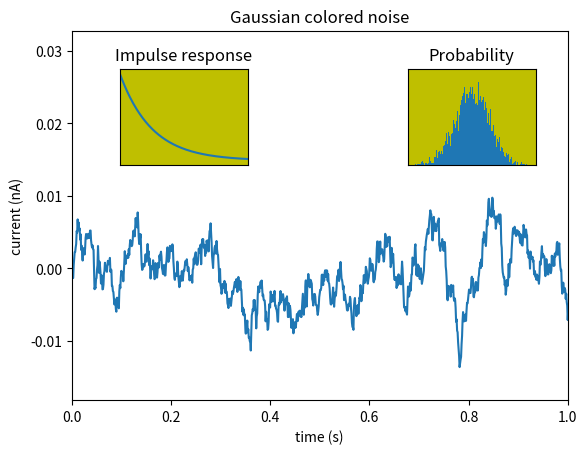

Generate this figure with matplotlib:
'''
https://matplotlib.org/2.0.2/examples/pylab_examples/axes_demo.html
'''

import matplotlib.pyplot as plt
import numpy as np

# create some data to use for the plot
dt = 0.001
t = np.arange(0.0, 10.0, dt)
r = np.exp(-t[:1000] / 0.05)    # impulse response
x = np.random.randn(len(t))
s = np.convolve(x, r)[:len(x)] * dt    # colored noise

# the main axes is subplot(111) by default
plt.plot(t, s)
plt.axis([0, 1, 1.1 * np.amin(s), 2 * np.amax(s)])
plt.xlabel('time (s)')
plt.ylabel('current (nA)')
plt.title('Gaussian colored noise')

# this is an inset axes over the main axes
a = plt.axes([.65, .6, .2, .2], facecolor='y')
n, bins, patches = plt.hist(s, 400)
plt.title('Probability')
plt.xticks([])
plt.yticks([])

# this is another inset axes over the main axes
a = plt.axes([0.2, 0.6, .2, .2], facecolor='y')
plt.plot(t[:len(r)], r)
plt.title('Impulse response')
plt.xlim(0, 0.2)
plt.xticks([])
plt.yticks([])

plt.show()